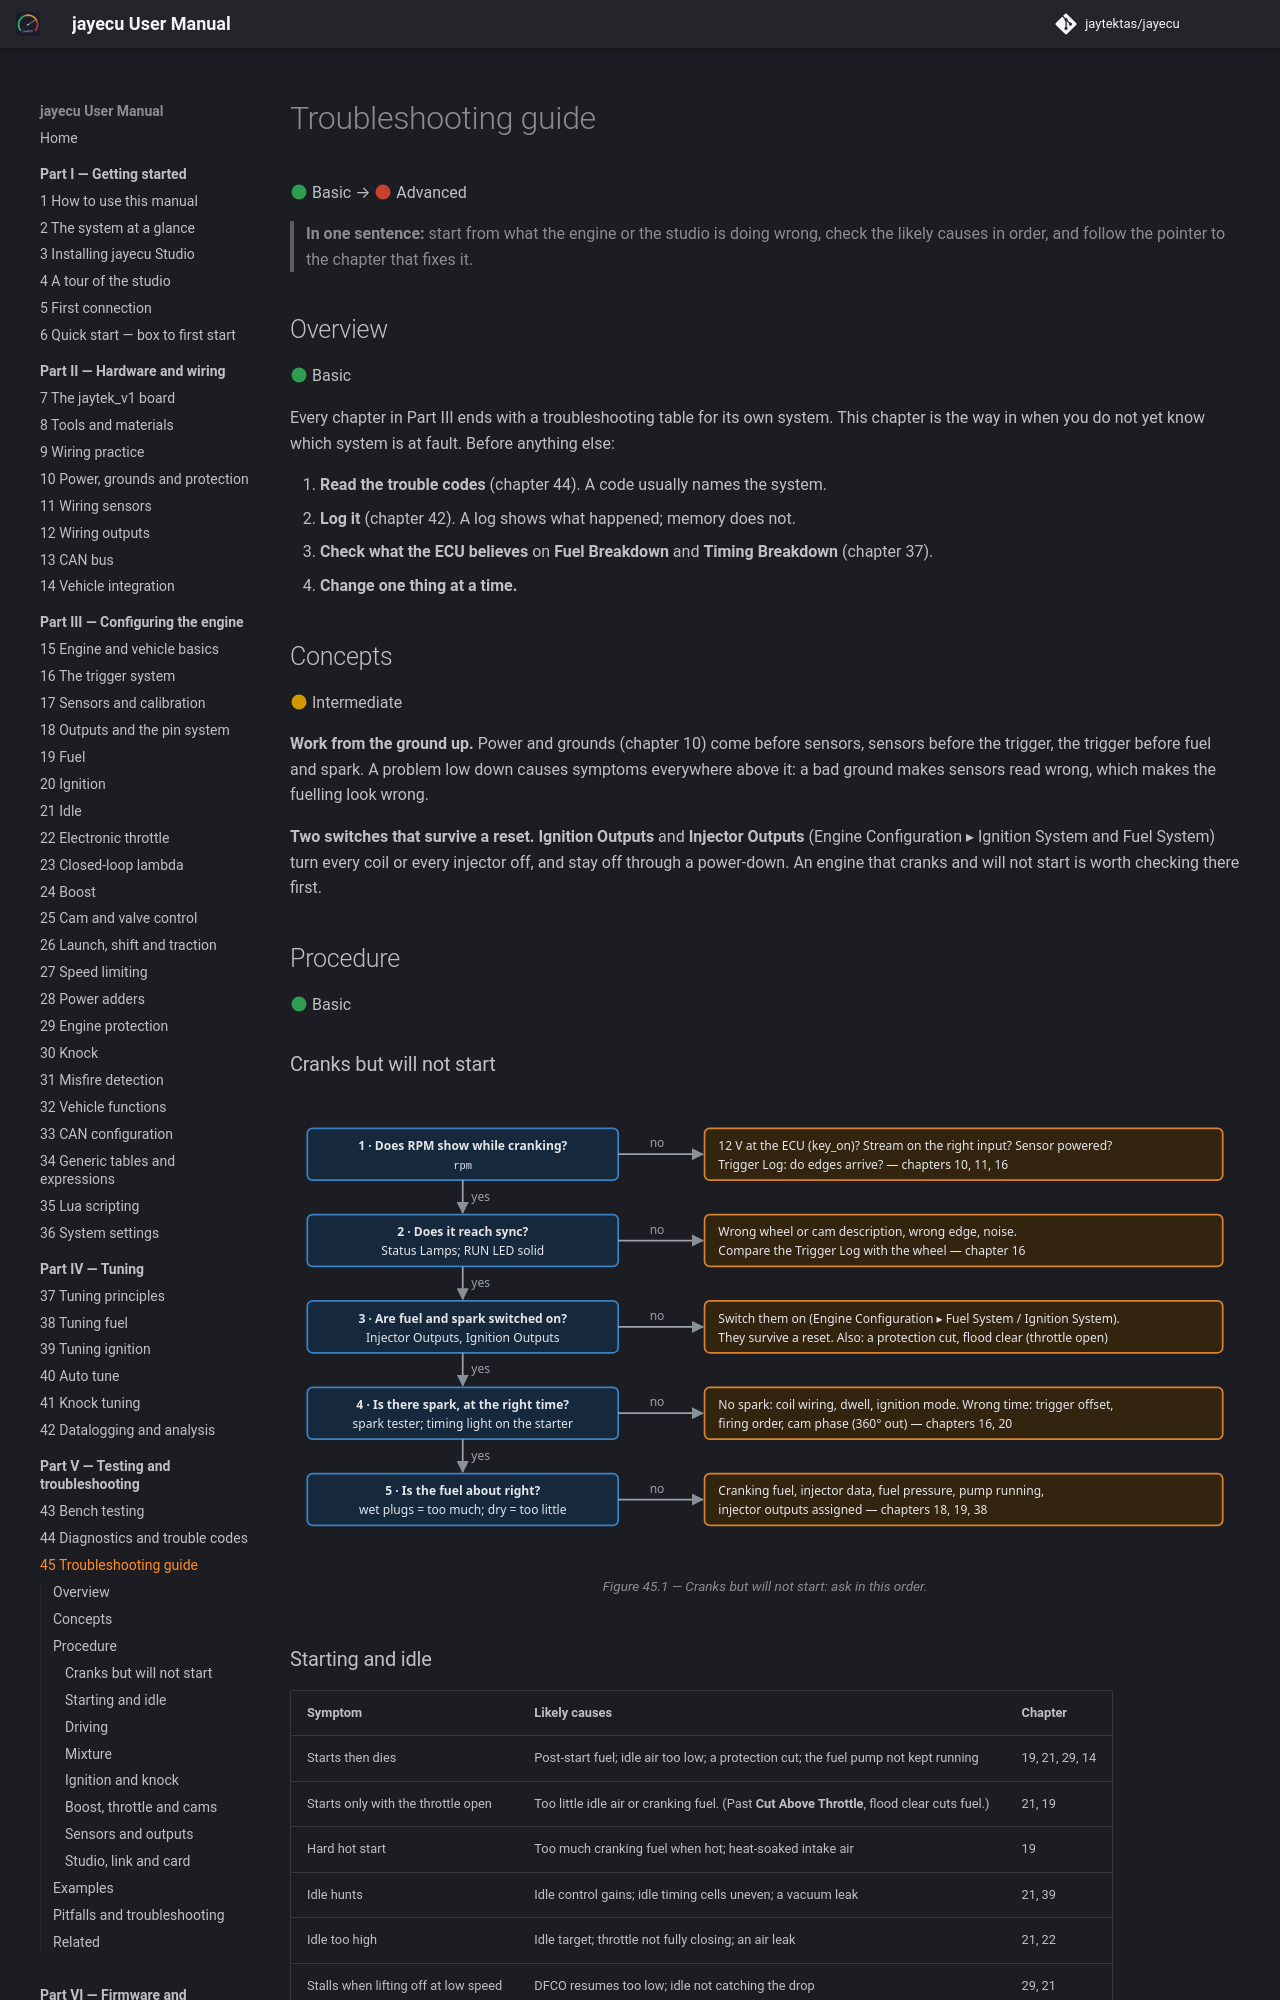

repository: jaytektas/jayecu · page: part5/45-troubleshooting.html · generator: mkdocs

# Troubleshooting guide

:material-circle:{ .level-basic } Basic → :material-circle:{ .level-advanced } Advanced

> **In one sentence:** start from what the engine or the studio is doing wrong, check the likely
> causes in order, and follow the pointer to the chapter that fixes it.

## Overview

:material-circle:{ .level-basic } Basic

Every chapter in Part III ends with a troubleshooting table for its own system. This chapter is the
way in when you do not yet know which system is at fault. Before anything else:

1. **Read the trouble codes** (chapter 44). A code usually names the system.
2. **Log it** (chapter 42). A log shows what happened; memory does not.
3. **Check what the ECU believes** on **Fuel Breakdown** and **Timing Breakdown** (chapter 37).
4. **Change one thing at a time.**

## Concepts

:material-circle:{ .level-intermediate } Intermediate

**Work from the ground up.** Power and grounds (chapter 10) come before sensors, sensors before the
trigger, the trigger before fuel and spark. A problem low down causes symptoms everywhere above it: a
bad ground makes sensors read wrong, which makes the fuelling look wrong.

**Two switches that survive a reset.** **Ignition Outputs** and **Injector Outputs** (Engine
Configuration ▸ Ignition System and Fuel System) turn every coil or every injector off, and stay off
through a power-down. An engine that cranks and will not start is worth checking there first.
<!-- src: definition/ecu.schema.yaml (ign_enable, inj_enable help) -->

## Procedure

:material-circle:{ .level-basic } Basic

### Cranks but will not start

<figure markdown>
  ![Five questions in order: RPM while cranking, sync, fuel and spark switched on, spark at the right time, fuel about right; each no leads to its causes and chapters](../img/diagrams/troubleshoot-no-start.svg)
  <figcaption>Figure 45.1 — Cranks but will not start: ask in this order.</figcaption>
</figure>

### Starting and idle

| Symptom | Likely causes | Chapter |
|---|---|---|
| Starts then dies | Post-start fuel; idle air too low; a protection cut; the fuel pump not kept running | 19, 21, 29, 14 |
| Starts only with the throttle open | Too little idle air or cranking fuel. (Past **Cut Above Throttle**, flood clear cuts fuel.) | 21, 19 |
| Hard hot start | Too much cranking fuel when hot; heat-soaked intake air | 19 |
| Idle hunts | Idle control gains; idle timing cells uneven; a vacuum leak | 21, 39 |
| Idle too high | Idle target; throttle not fully closing; an air leak | 21, 22 |
| Stalls when lifting off at low speed | DFCO resumes too low; idle not catching the drop | 29, 21 |
